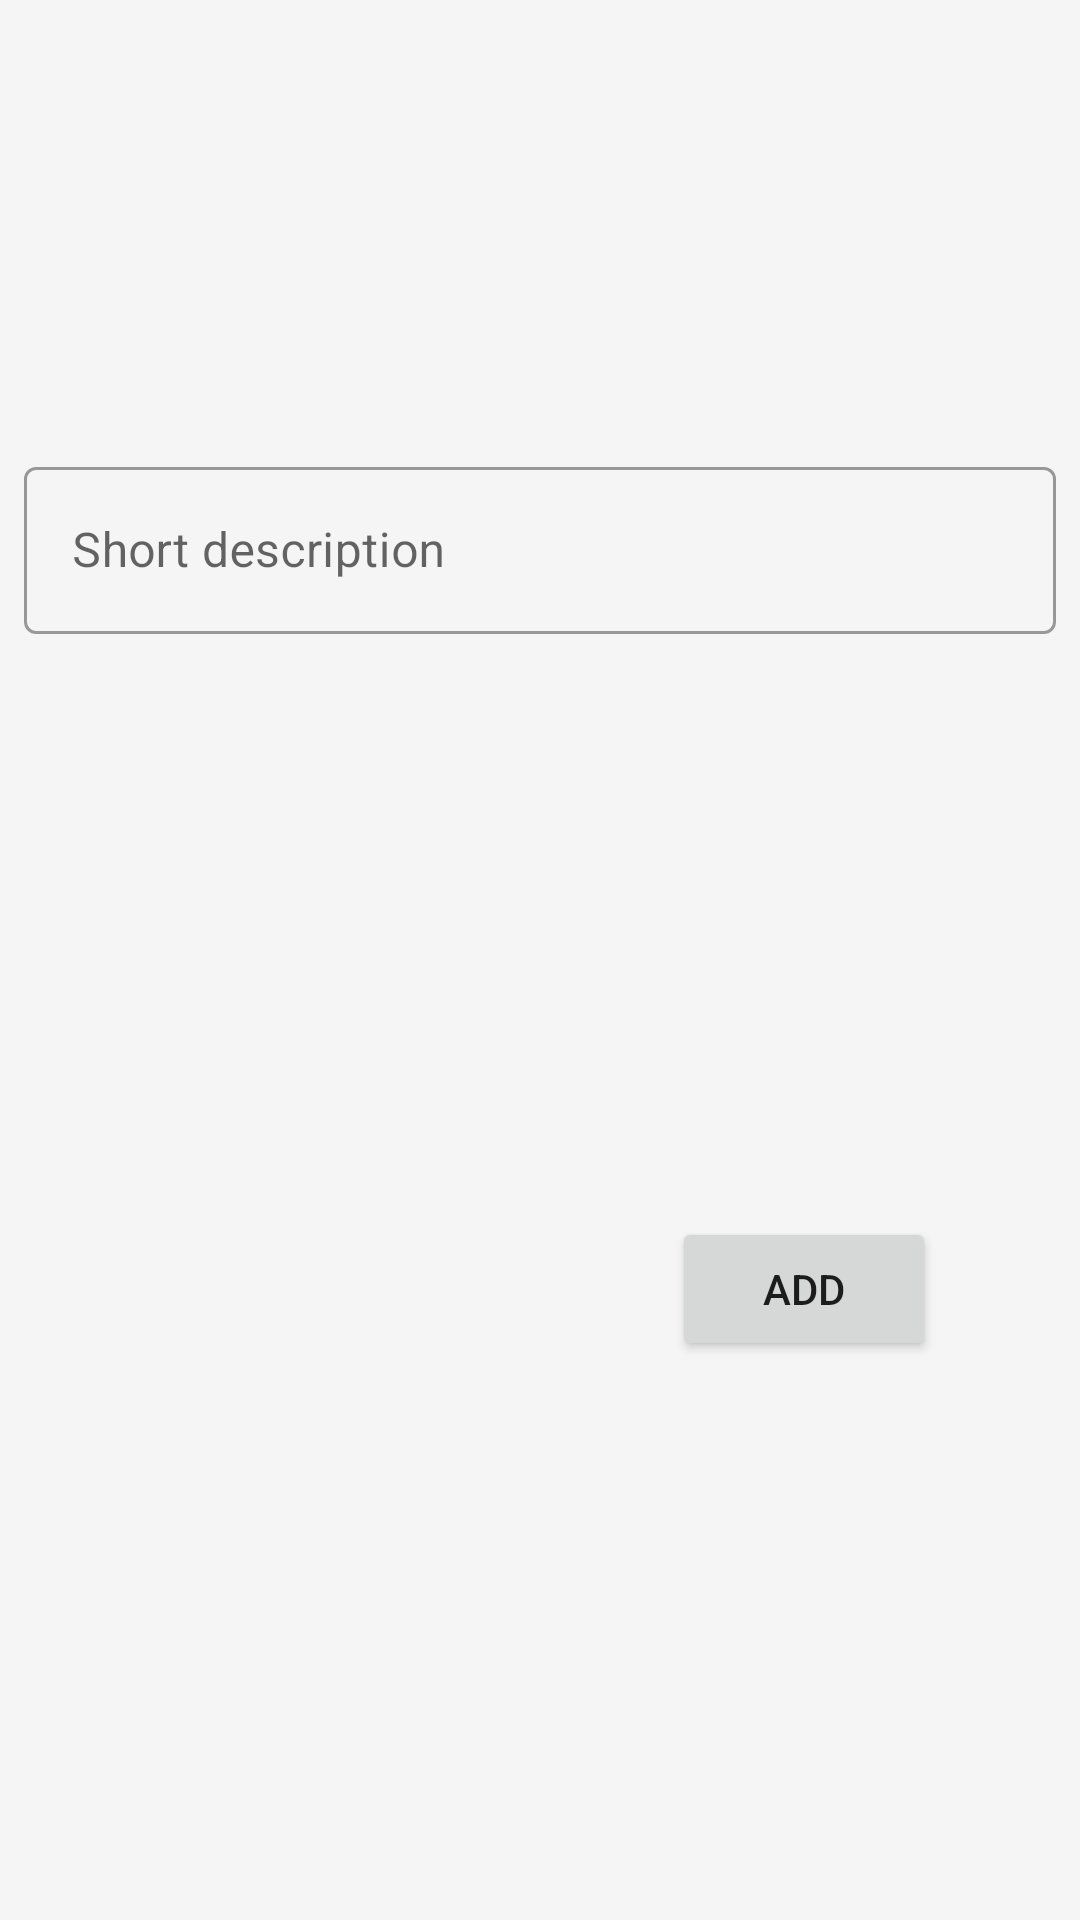

Here is an Android app screen rendered from its layout file. Give the layout XML and the strings, colors and styles it references.
<!-- AndroidManifest.xml: application theme Theme.RealEstateManager -->
<!-- res/layout/photo_item.xml -->
<?xml version="1.0" encoding="utf-8"?>
<androidx.constraintlayout.widget.ConstraintLayout xmlns:android="http://schemas.android.com/apk/res/android"
    xmlns:app="http://schemas.android.com/apk/res-auto"
    xmlns:tools="http://schemas.android.com/tools"
    android:layout_width="250dp"
    android:layout_height="250dp"
    android:background="@color/background">

    <ImageView
        android:id="@+id/ivLoadPhoto"
        android:layout_width="120dp"
        android:layout_height="120dp"
        android:layout_marginStart="8dp"
        android:layout_marginTop="8dp"
        android:layout_marginEnd="8dp"
        android:layout_marginBottom="8dp"
        app:layout_constraintBottom_toBottomOf="parent"
        app:layout_constraintEnd_toStartOf="@+id/btnAddRemove"
        app:layout_constraintStart_toStartOf="parent"
        app:layout_constraintTop_toBottomOf="@+id/tvDescriptionIP"
        tools:srcCompat="@tools:sample/backgrounds/scenic"
        android:contentDescription="@string/internal_photo" />

    <com.google.android.material.textfield.TextInputLayout
        android:id="@+id/tvDescriptionIP"
        style="@style/Widget.MaterialComponents.TextInputLayout.OutlinedBox"
        android:layout_width="0dp"
        android:layout_height="wrap_content"
        android:layout_marginStart="8dp"
        android:layout_marginTop="8dp"
        android:layout_marginEnd="8dp"
        android:layout_marginBottom="8dp"
        android:hint="@string/short_description"
        app:layout_constraintBottom_toTopOf="@+id/ivLoadPhoto"
        app:layout_constraintEnd_toEndOf="parent"
        app:layout_constraintStart_toStartOf="parent"
        app:layout_constraintTop_toTopOf="parent">

        <com.google.android.material.textfield.TextInputEditText
            android:id="@+id/TIETDescription"
            android:layout_width="match_parent"
            android:layout_height="match_parent"
            android:inputType="date" />

    </com.google.android.material.textfield.TextInputLayout>

    <Button
        android:id="@+id/btnAddRemove"
        android:layout_width="wrap_content"
        android:layout_height="wrap_content"
        android:layout_marginStart="8dp"
        android:layout_marginEnd="8dp"
        android:text="@string/add"
        app:layout_constraintBottom_toBottomOf="@+id/ivLoadPhoto"
        app:layout_constraintEnd_toEndOf="parent"
        app:layout_constraintStart_toEndOf="@+id/ivLoadPhoto"
        app:layout_constraintTop_toTopOf="@+id/ivLoadPhoto" />
</androidx.constraintlayout.widget.ConstraintLayout>
<!-- resources referenced by this layout -->
<resources>
  <color name="background">#f5f5f5</color>
  <string name="add">Add</string>
  <string name="internal_photo">Internal photo</string>
  <string name="short_description">Short description</string>
  <style name="Theme.RealEstateManager" parent="Theme.MaterialComponents.DayNight.NoActionBar">
          
          <item name="colorPrimary">@color/primaryColor</item>
          <item name="colorPrimaryVariant">@color/primaryLightColor</item>
          <item name="colorOnPrimary">@color/primaryTextColor</item>
          
          <item name="colorSecondary">@color/secondaryColor</item>
          <item name="colorSecondaryVariant">@color/secondaryLightColor</item>
          <item name="colorOnSecondary">@color/secondaryTextColor</item>
          
          <item name="android:statusBarColor" tools:targetApi="l">?attr/colorPrimaryVariant</item>
          
      </style>
  <color name="primaryColor">#1a237e</color>
  <color name="primaryLightColor">#534bae</color>
  <color name="primaryTextColor">#ffffff</color>
  <color name="secondaryColor">#00838e</color>
  <color name="secondaryLightColor">#4fb3be</color>
  <color name="secondaryTextColor">#ffffff</color>
</resources>
